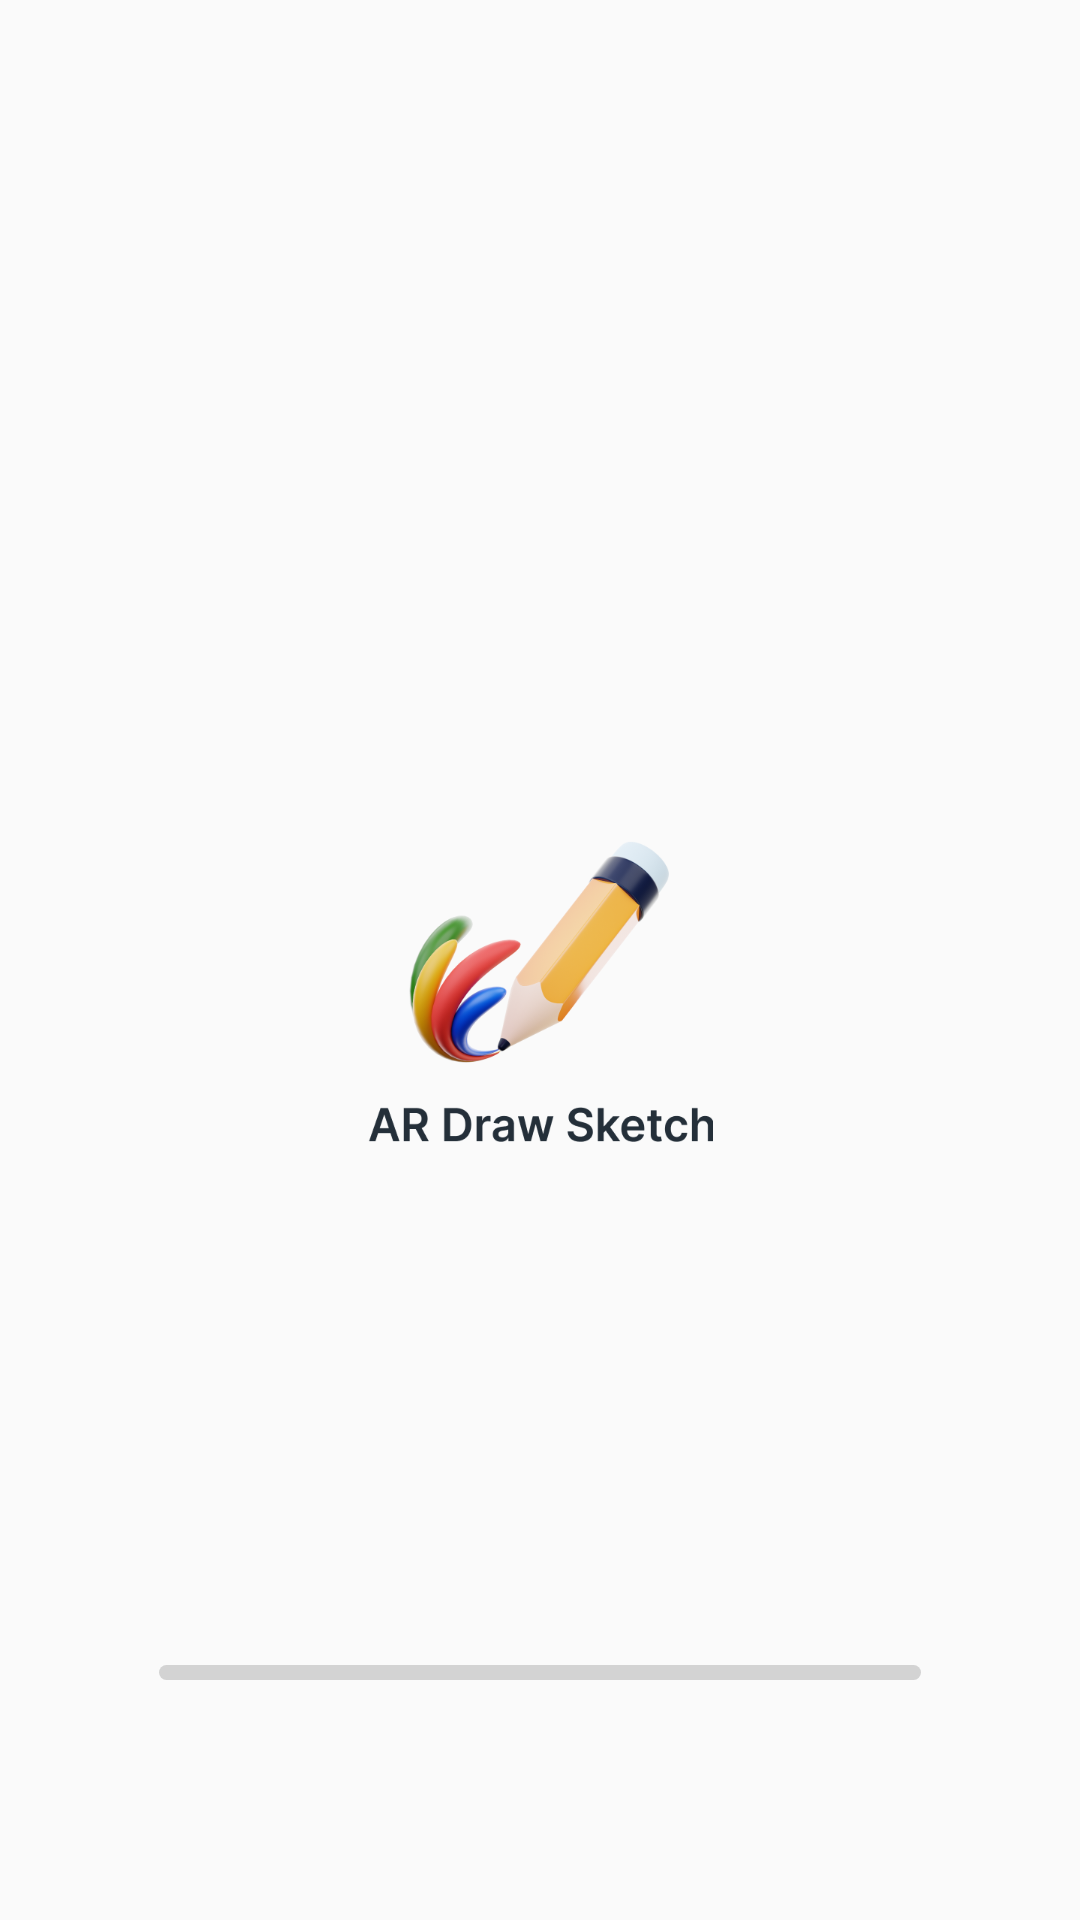

This screen was rendered from an Android layout file. Write that file and the resources it references.
<!-- AndroidManifest.xml: activity theme TransparentStatusBar -->
<!-- res/layout/activity_splash.xml -->
<?xml version="1.0" encoding="utf-8"?>
<androidx.constraintlayout.widget.ConstraintLayout xmlns:android="http://schemas.android.com/apk/res/android"
    xmlns:app="http://schemas.android.com/apk/res-auto"
    xmlns:tools="http://schemas.android.com/tools"
    android:id="@+id/main"
    android:layout_width="match_parent"
    android:layout_height="match_parent"
    tools:context=".Splash.SplashActivity">

    <ImageView
        android:id="@+id/splash_image"
        android:layout_width="wrap_content"
        android:layout_height="wrap_content"
        android:src="@mipmap/image_663"
        app:layout_constraintBottom_toBottomOf="parent"
        app:layout_constraintEnd_toEndOf="parent"
        app:layout_constraintStart_toStartOf="parent"
        app:layout_constraintTop_toTopOf="parent" />
    <ImageView
        android:id="@+id/splash_title"
        android:layout_width="wrap_content"
        android:layout_height="wrap_content"
        android:src="@mipmap/ar"
        app:layout_constraintEnd_toEndOf="parent"
        app:layout_constraintStart_toStartOf="parent"
        app:layout_constraintTop_toBottomOf="@+id/splash_image" />

    <ProgressBar
        android:id="@+id/progress_bar"
        style="?android:attr/progressBarStyleHorizontal"
        android:layout_width="0dp"
        android:layout_height="5dp"
        android:layout_marginStart="53dp"
        android:layout_marginEnd="53dp"
        android:layout_marginBottom="80dp"
        android:progressDrawable="@drawable/seek_bar_color"
        android:max="100"
        android:progress="0"
        app:layout_constraintBottom_toBottomOf="parent"
        app:layout_constraintEnd_toEndOf="parent"
        app:layout_constraintStart_toStartOf="parent" />


</androidx.constraintlayout.widget.ConstraintLayout>
<!-- resources referenced by this layout -->
<resources>
  <!-- drawable seek_bar_color (drawable) -->
  <layer-list xmlns:android="http://schemas.android.com/apk/res/android">
      <item android:id="@android:id/background">
          <shape>
              <corners android:radius="5dp" />
              <solid android:color="#D3D3D3" /> 
          </shape>
      </item>
  
      <item android:id="@android:id/secondaryProgress">
          <clip>
              <shape>
                  <corners android:radius="5dp" />
                  <solid android:color="#FFD700" /> 
              </shape>
          </clip>
      </item>
  
      <item android:id="@android:id/progress">
          <clip>
              <shape>
                  <corners android:radius="5dp" />
                  <gradient
                      android:startColor="#4891FF"
                      android:endColor="#6CE89E"
                      android:angle="0" />
              </shape>
          </clip>
      </item>
  </layer-list>
  <!-- mipmap ar: png bitmap (mipmap-xxxhdpi, 6702 bytes) -->
  <!-- mipmap image_663: png bitmap (mipmap-xxxhdpi, 69995 bytes) -->
  <style name="TransparentStatusBar" parent="Theme.AppCompat.Light.NoActionBar">
          <item name="android:windowTranslucentStatus">true</item>
          <item name="android:windowDrawsSystemBarBackgrounds">true</item>
          <item name="android:statusBarColor">@android:color/transparent</item>
      </style>
</resources>
